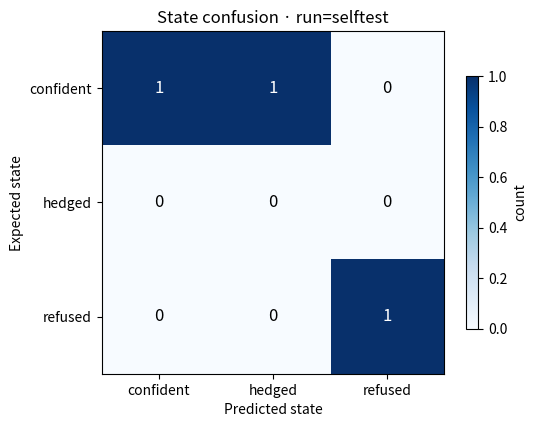
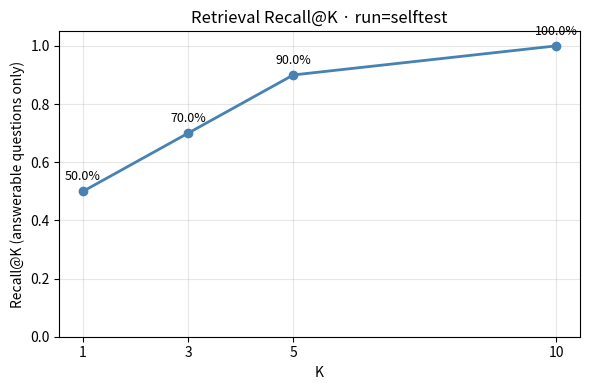
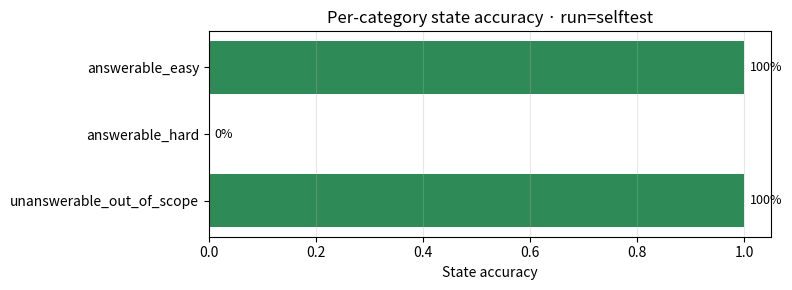
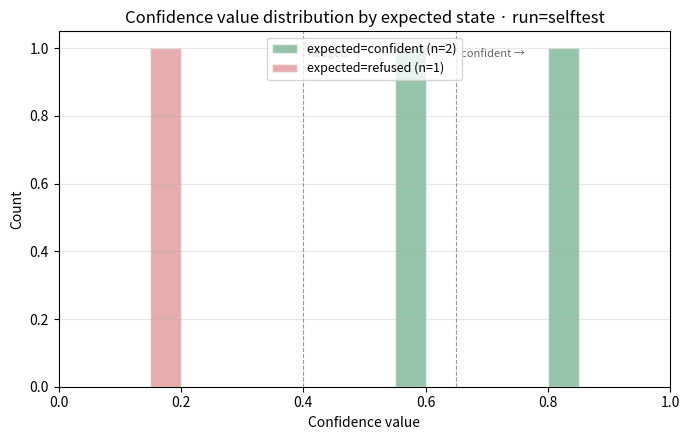
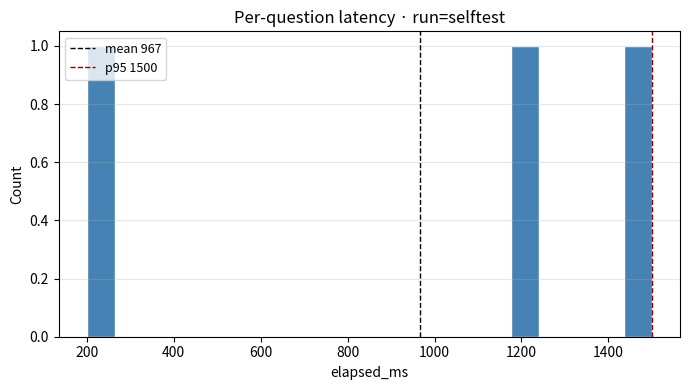
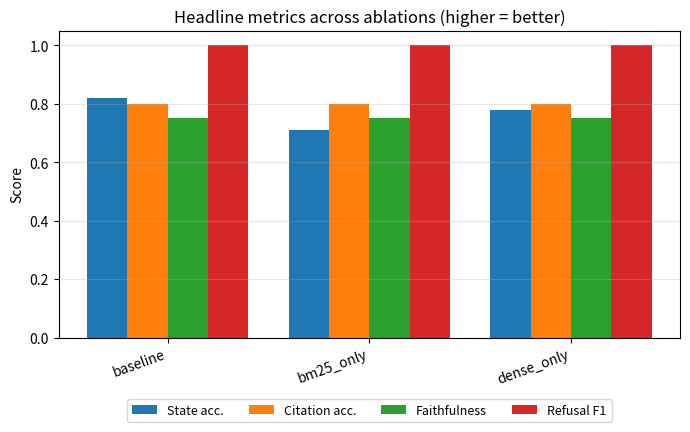
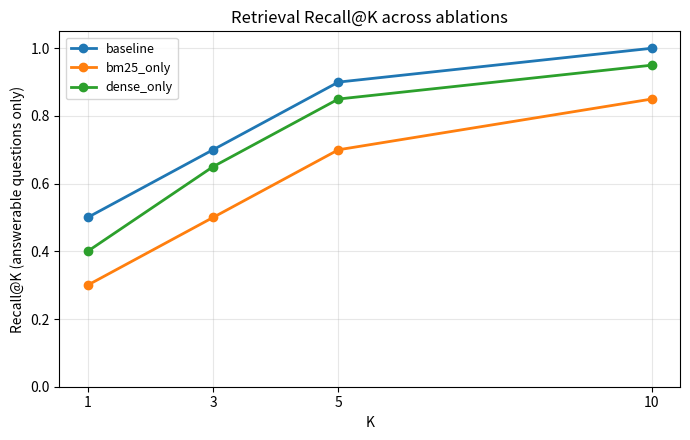
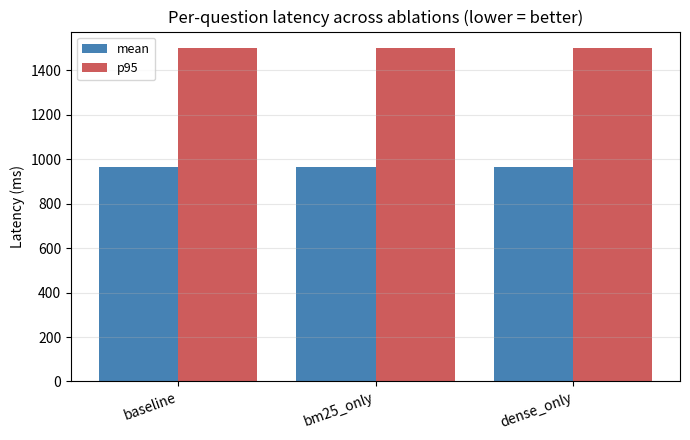

Source code (Python) for these figures, in order:
"""Plotting for scripts/run_benchmark.py and scripts/run_ablations.py.

Two entry points:
  plot_run(results, agg, run_id, out_dir)
      Produces single-run plots (one run, one ablation config):
        - state_confusion.png      3x3 heatmap, expected vs predicted state
        - retrieval_recall.png     line: Recall@K for K=1,3,5,10
        - per_category_accuracy.png horizontal bar: state accuracy by category
        - confidence_by_state.png  overlapping histograms of confidence value
        - latency_distribution.png histogram of per-question elapsed_ms

  plot_ablations(rows, out_dir)
      Produces cross-ablation comparison plots (one row per ablation):
        - headline_metrics.png     grouped bars: state_acc / refusal_f1 /
                                   citation_acc / faith_rate per ablation
        - retrieval_recall_across_ablations.png  line: Recall@K, one line per ablation
        - latency_comparison.png   bars: mean and p95 latency per ablation

matplotlib is the only extra dep. If not installed, plot calls become
warnings rather than errors — the metric/CSV/markdown outputs still land
even if plots can't render.
"""

from __future__ import annotations

import sys
from pathlib import Path
from typing import Any


def _matplotlib_or_warn():
    """Return the matplotlib.pyplot module, or None and print a warning."""
    try:
        import matplotlib

        matplotlib.use("Agg")  # non-interactive backend; safe for scripts
        import matplotlib.pyplot as plt

        return plt
    except ImportError:
        print(
            "[warn] matplotlib not installed — skipping plots. "
            "Install with `pip install matplotlib` if you want them.",
            file=sys.stderr,
        )
        return None


def _save(fig, path: Path, plt) -> None:
    path.parent.mkdir(parents=True, exist_ok=True)
    fig.tight_layout()
    fig.savefig(path, dpi=150)
    plt.close(fig)
    print(f"  saved: {path}")


# =============================================================================
# Single-run plots — plot_run()
# =============================================================================


def _plot_state_confusion(agg: dict, run_id: str, out_path: Path, plt) -> None:
    states = ["confident", "hedged", "refused"]
    cm = agg["state_confusion_matrix"]
    # Build matrix in fixed order
    import numpy as np

    matrix = np.array([[cm.get(e, {}).get(p, 0) for p in states] for e in states])

    fig, ax = plt.subplots(figsize=(5.5, 4.5))
    im = ax.imshow(matrix, cmap="Blues", aspect="equal")
    ax.set_xticks(range(len(states)))
    ax.set_yticks(range(len(states)))
    ax.set_xticklabels(states)
    ax.set_yticklabels(states)
    ax.set_xlabel("Predicted state")
    ax.set_ylabel("Expected state")
    ax.set_title(f"State confusion · run={run_id}")
    # Annotate counts
    max_val = matrix.max() if matrix.max() else 1
    for i in range(len(states)):
        for j in range(len(states)):
            v = int(matrix[i, j])
            color = "white" if v > max_val / 2 else "black"
            ax.text(j, i, str(v), ha="center", va="center", color=color, fontsize=12)
    fig.colorbar(im, ax=ax, shrink=0.7, label="count")
    _save(fig, out_path, plt)


def _plot_retrieval_recall(agg: dict, run_id: str, out_path: Path, plt) -> None:
    rr = agg["retrieval_recall"]
    # JSON-deserialized keys may be strings; normalise to int + sort.
    ks = sorted(int(k) for k in rr.keys())
    vals = [float(rr[k] if k in rr else rr[str(k)]) for k in ks]

    fig, ax = plt.subplots(figsize=(6, 4))
    ax.plot(ks, vals, marker="o", linewidth=2, color="steelblue")
    ax.set_xticks(ks)
    ax.set_xlabel("K")
    ax.set_ylabel("Recall@K (answerable questions only)")
    ax.set_ylim(0, 1.05)
    ax.set_title(f"Retrieval Recall@K · run={run_id}")
    ax.grid(True, alpha=0.3)
    for k, v in zip(ks, vals):
        ax.annotate(f"{v:.1%}", (k, v), textcoords="offset points", xytext=(0, 8), ha="center", fontsize=9)
    _save(fig, out_path, plt)


def _plot_per_category_accuracy(agg: dict, run_id: str, out_path: Path, plt) -> None:
    pca = agg["per_category_accuracy"]
    if not pca:
        return
    cats = list(pca.keys())
    vals = [float(v) for v in pca.values()]

    fig, ax = plt.subplots(figsize=(8, max(3, 0.35 * len(cats) + 1.5)))
    colors = ["seagreen" if v >= 0.8 else "goldenrod" if v >= 0.5 else "indianred" for v in vals]
    y = range(len(cats))
    ax.barh(y, vals, color=colors)
    ax.set_yticks(list(y))
    ax.set_yticklabels(cats)
    ax.set_xlabel("State accuracy")
    ax.set_xlim(0, 1.05)
    ax.set_title(f"Per-category state accuracy · run={run_id}")
    ax.grid(True, axis="x", alpha=0.3)
    for i, v in enumerate(vals):
        ax.text(v + 0.01, i, f"{v:.0%}", va="center", fontsize=9)
    ax.invert_yaxis()
    _save(fig, out_path, plt)


def _plot_confidence_by_state(results: list[dict], run_id: str, out_path: Path, plt) -> None:
    by_state: dict[str, list[float]] = {"confident": [], "hedged": [], "refused": []}
    for r in results:
        if r.get("error"):
            continue
        s = r.get("expected_state")
        if s in by_state:
            by_state[s].append(float(r.get("confidence_value", 0.0)))

    if not any(by_state.values()):
        return

    fig, ax = plt.subplots(figsize=(7, 4.5))
    colors = {"confident": "seagreen", "hedged": "goldenrod", "refused": "indianred"}
    bins = [i / 20 for i in range(21)]  # 0.0..1.0 in 0.05 steps
    for state, vals in by_state.items():
        if vals:
            ax.hist(
                vals, bins=bins, alpha=0.5, label=f"expected={state} (n={len(vals)})",
                color=colors[state], edgecolor="white",
            )
    ax.set_xlabel("Confidence value")
    ax.set_ylabel("Count")
    ax.set_xlim(0, 1)
    ax.set_title(f"Confidence value distribution by expected state · run={run_id}")
    # Optional: thresholds as vertical lines (read from default.yaml typical)
    ax.axvline(0.65, color="black", linestyle="--", alpha=0.4, linewidth=0.8)
    ax.axvline(0.40, color="black", linestyle="--", alpha=0.4, linewidth=0.8)
    ax.text(0.65, ax.get_ylim()[1] * 0.95, "  confident →", fontsize=8, alpha=0.6, va="top")
    ax.text(0.40, ax.get_ylim()[1] * 0.95, "  hedged →", fontsize=8, alpha=0.6, va="top")
    ax.legend(fontsize=9, loc="upper center")
    ax.grid(True, axis="y", alpha=0.3)
    _save(fig, out_path, plt)


def _plot_latency_distribution(results: list[dict], run_id: str, out_path: Path, plt) -> None:
    ms = [int(r.get("elapsed_ms", 0)) for r in results if not r.get("error") and r.get("elapsed_ms")]
    if not ms:
        return

    fig, ax = plt.subplots(figsize=(7, 4))
    ax.hist(ms, bins=20, color="steelblue", edgecolor="white")
    ax.set_xlabel("elapsed_ms")
    ax.set_ylabel("Count")
    ax.set_title(f"Per-question latency · run={run_id}")
    ax.grid(True, axis="y", alpha=0.3)
    # Mean + p95 markers
    import statistics

    mean_ms = statistics.mean(ms)
    p95_ms = sorted(ms)[max(0, int(round(0.95 * (len(ms) - 1))))]
    ax.axvline(mean_ms, color="black", linestyle="--", linewidth=1, label=f"mean {mean_ms:.0f}")
    ax.axvline(p95_ms, color="darkred", linestyle="--", linewidth=1, label=f"p95 {p95_ms:.0f}")
    ax.legend(fontsize=9)
    _save(fig, out_path, plt)


def plot_run(results: list[dict], agg: dict, run_id: str, out_dir: Path) -> None:
    """Produce single-run plots into out_dir.

    `results` is a list of per-question dicts (as written to per_question.jsonl,
    minus the heavy `full_output` field — but the field's presence is fine).
    `agg` is the dict form of eval.metrics.Aggregate (matches metrics.json).
    """
    plt = _matplotlib_or_warn()
    if plt is None:
        return
    out_dir.mkdir(parents=True, exist_ok=True)
    print(f"[plots] writing run plots to {out_dir}/")
    _plot_state_confusion(agg, run_id, out_dir / "state_confusion.png", plt)
    _plot_retrieval_recall(agg, run_id, out_dir / "retrieval_recall.png", plt)
    _plot_per_category_accuracy(agg, run_id, out_dir / "per_category_accuracy.png", plt)
    _plot_confidence_by_state(results, run_id, out_dir / "confidence_by_state.png", plt)
    _plot_latency_distribution(results, run_id, out_dir / "latency_distribution.png", plt)


# =============================================================================
# Cross-ablation plots — plot_ablations()
# =============================================================================


def _plot_headline_metrics(rows: list[dict], out_path: Path, plt) -> None:
    """Grouped bar chart: 4 headline metrics per ablation."""
    import numpy as np

    names = [r["config"]["run_id"] for r in rows]
    metric_keys = [
        ("state_accuracy", "State acc."),
        ("citation_correctness", "Citation acc."),
        ("faithfulness_rate", "Faithfulness"),
    ]
    refusal_f1 = [r["metrics"]["refusal"]["f1"] for r in rows]
    bars: dict[str, list[float]] = {label: [] for _, label in metric_keys}
    for r in rows:
        for key, label in metric_keys:
            bars[label].append(float(r["metrics"].get(key, 0.0)))
    bars["Refusal F1"] = refusal_f1

    n_metrics = len(bars)
    n_runs = len(names)
    x = np.arange(n_runs)
    width = 0.8 / n_metrics

    fig, ax = plt.subplots(figsize=(max(7, 1.6 * n_runs + 2), 4.5))
    colors = plt.cm.tab10.colors  # type: ignore[attr-defined]
    for i, (label, vals) in enumerate(bars.items()):
        offset = (i - (n_metrics - 1) / 2) * width
        ax.bar(x + offset, vals, width=width, label=label, color=colors[i % len(colors)])

    ax.set_xticks(x)
    ax.set_xticklabels(names, rotation=20, ha="right")
    ax.set_ylim(0, 1.05)
    ax.set_ylabel("Score")
    ax.set_title("Headline metrics across ablations (higher = better)")
    ax.legend(fontsize=9, loc="upper center", ncol=n_metrics, bbox_to_anchor=(0.5, -0.18))
    ax.grid(True, axis="y", alpha=0.3)
    _save(fig, out_path, plt)


def _plot_retrieval_recall_across_ablations(rows: list[dict], out_path: Path, plt) -> None:
    fig, ax = plt.subplots(figsize=(7, 4.5))
    colors = plt.cm.tab10.colors  # type: ignore[attr-defined]
    all_ks: set[int] = set()
    for i, r in enumerate(rows):
        rr = r["metrics"]["retrieval_recall"]
        ks = sorted(int(k) for k in rr.keys())
        vals = [float(rr.get(k, rr.get(str(k), 0.0))) for k in ks]
        all_ks.update(ks)
        ax.plot(
            ks, vals,
            marker="o", linewidth=2,
            label=r["config"]["run_id"],
            color=colors[i % len(colors)],
        )

    ax.set_xticks(sorted(all_ks))
    ax.set_xlabel("K")
    ax.set_ylabel("Recall@K (answerable questions only)")
    ax.set_ylim(0, 1.05)
    ax.set_title("Retrieval Recall@K across ablations")
    ax.legend(fontsize=9)
    ax.grid(True, alpha=0.3)
    _save(fig, out_path, plt)


def _plot_latency_comparison(rows: list[dict], out_path: Path, plt) -> None:
    import numpy as np

    names = [r["config"]["run_id"] for r in rows]
    mean_ms = [float(r["metrics"]["latency"]["mean_ms"]) for r in rows]
    p95_ms = [float(r["metrics"]["latency"]["p95_ms"]) for r in rows]

    n = len(names)
    x = np.arange(n)
    width = 0.4
    fig, ax = plt.subplots(figsize=(max(7, 1.6 * n + 2), 4.5))
    ax.bar(x - width / 2, mean_ms, width=width, label="mean", color="steelblue")
    ax.bar(x + width / 2, p95_ms, width=width, label="p95", color="indianred")
    ax.set_xticks(x)
    ax.set_xticklabels(names, rotation=20, ha="right")
    ax.set_ylabel("Latency (ms)")
    ax.set_title("Per-question latency across ablations (lower = better)")
    ax.legend(fontsize=9)
    ax.grid(True, axis="y", alpha=0.3)
    _save(fig, out_path, plt)


def plot_ablations(rows: list[dict], out_dir: Path) -> None:
    """Produce cross-ablation comparison plots.

    `rows` matches the structure written to ablation_comparison.json — i.e.
    a list of {"config": {...}, "metrics": {...}} where metrics is the
    Aggregate dict (state_accuracy, refusal, retrieval_recall, etc.).
    """
    plt = _matplotlib_or_warn()
    if plt is None or not rows:
        return
    out_dir.mkdir(parents=True, exist_ok=True)
    print(f"[plots] writing ablation plots to {out_dir}/")
    _plot_headline_metrics(rows, out_dir / "headline_metrics.png", plt)
    _plot_retrieval_recall_across_ablations(
        rows, out_dir / "retrieval_recall_across_ablations.png", plt
    )
    _plot_latency_comparison(rows, out_dir / "latency_comparison.png", plt)


# =============================================================================
# Self-test (synthetic data, no real run needed)
# =============================================================================


def _self_test(tmp_dir: Path) -> None:
    """Verify both plot pipelines produce files end-to-end with fake data."""
    plt = _matplotlib_or_warn()
    if plt is None:
        print("matplotlib not available — self-test skipped.")
        return

    # Fake single-run inputs
    fake_results = [
        {
            "qid": "q1", "category": "answerable_easy", "expected_state": "confident",
            "predicted_state": "confident", "confidence_value": 0.82,
            "elapsed_ms": 1200, "error": None,
        },
        {
            "qid": "q2", "category": "unanswerable_out_of_scope", "expected_state": "refused",
            "predicted_state": "refused", "confidence_value": 0.18,
            "elapsed_ms": 200, "error": None,
        },
        {
            "qid": "q3", "category": "answerable_hard", "expected_state": "confident",
            "predicted_state": "hedged", "confidence_value": 0.55,
            "elapsed_ms": 1500, "error": None,
        },
    ]
    fake_agg = {
        "state_accuracy": 0.667,
        "state_confusion_matrix": {
            "confident": {"confident": 1, "hedged": 1, "refused": 0},
            "hedged": {"confident": 0, "hedged": 0, "refused": 0},
            "refused": {"confident": 0, "hedged": 0, "refused": 1},
        },
        "refusal": {"precision": 1.0, "recall": 1.0, "f1": 1.0, "tp": 1, "fp": 0, "fn": 0},
        "retrieval_recall": {1: 0.5, 3: 0.7, 5: 0.9, 10: 1.0},
        "citation_correctness": 0.8,
        "faithfulness_rate": 0.75,
        "latency": {"mean_ms": 967, "p50_ms": 1200, "p95_ms": 1500, "llm_call_rate": 0.67},
        "per_category_accuracy": {
            "answerable_easy": 1.0,
            "answerable_hard": 0.0,
            "unanswerable_out_of_scope": 1.0,
        },
    }
    plot_run(fake_results, fake_agg, "selftest", tmp_dir / "run")

    # Fake ablation rows
    fake_rows = [
        {
            "config": {"run_id": "baseline"},
            "metrics": {**fake_agg, "state_accuracy": 0.82},
        },
        {
            "config": {"run_id": "bm25_only"},
            "metrics": {**fake_agg, "state_accuracy": 0.71, "retrieval_recall": {1: 0.3, 3: 0.5, 5: 0.7, 10: 0.85}},
        },
        {
            "config": {"run_id": "dense_only"},
            "metrics": {**fake_agg, "state_accuracy": 0.78, "retrieval_recall": {1: 0.4, 3: 0.65, 5: 0.85, 10: 0.95}},
        },
    ]
    plot_ablations(fake_rows, tmp_dir / "ablations")
    print("OK — plot_benchmark self-test passed; PNGs written under", tmp_dir)


if __name__ == "__main__":
    import tempfile

    with tempfile.TemporaryDirectory() as td:
        _self_test(Path(td))
